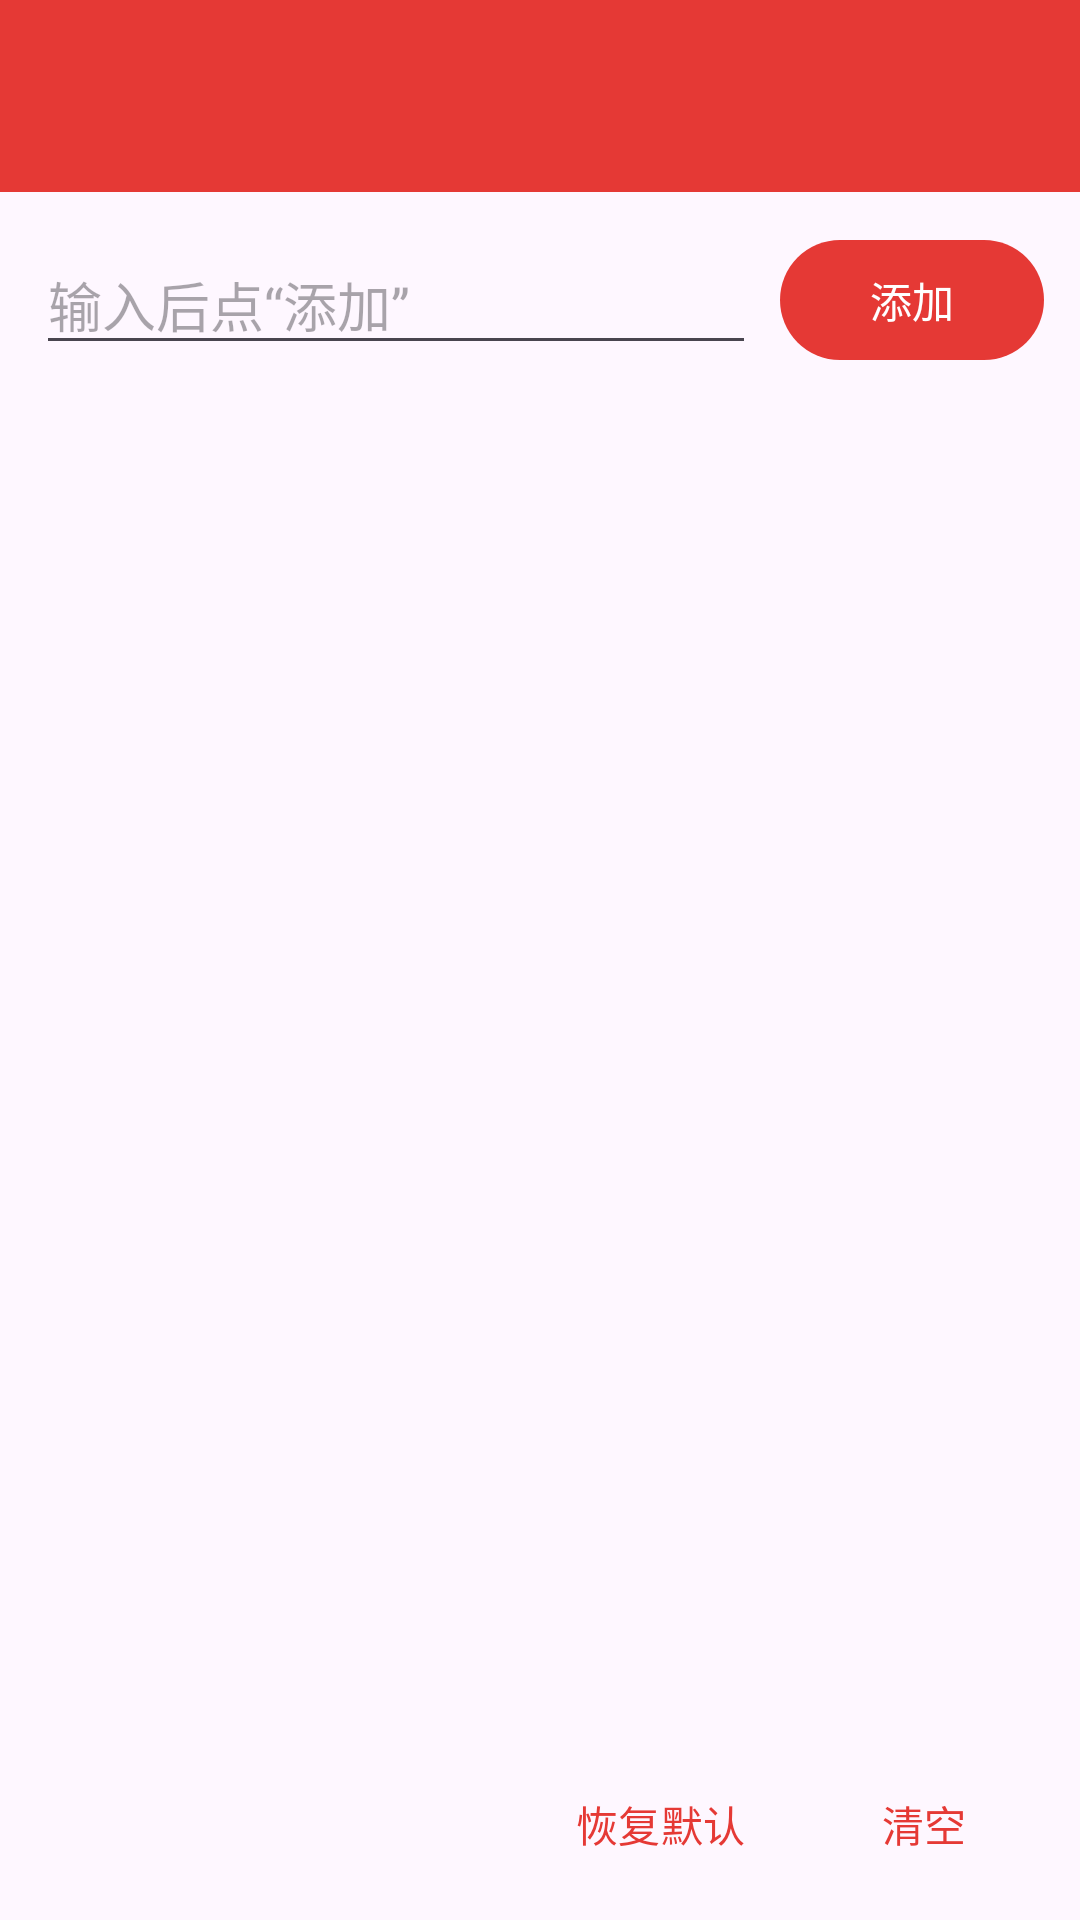

The Android layout XML behind this screen, and the referenced resources:
<!-- AndroidManifest.xml: application theme Theme.RedPacketAlert -->
<!-- res/layout/activity_list_editor.xml -->
<?xml version="1.0" encoding="utf-8"?>
<LinearLayout xmlns:android="http://schemas.android.com/apk/res/android"
    xmlns:app="http://schemas.android.com/apk/res-auto"
    android:layout_width="match_parent"
    android:layout_height="match_parent"
    android:orientation="vertical">

    <com.google.android.material.appbar.MaterialToolbar
        android:id="@+id/toolbar"
        android:layout_width="match_parent"
        android:layout_height="?attr/actionBarSize"
        android:background="@color/brand_red"
        app:titleTextColor="@color/white" />

    <LinearLayout
        android:layout_width="match_parent"
        android:layout_height="wrap_content"
        android:gravity="center_vertical"
        android:orientation="horizontal"
        android:padding="12dp">

        <EditText
            android:id="@+id/inputEdit"
            android:layout_width="0dp"
            android:layout_height="wrap_content"
            android:layout_weight="1"
            android:hint="@string/editor_hint_default"
            android:importantForAutofill="no"
            android:inputType="text"
            android:maxLines="1" />

        <com.google.android.material.button.MaterialButton
            android:id="@+id/btnAdd"
            android:layout_width="wrap_content"
            android:layout_height="wrap_content"
            android:layout_marginStart="8dp"
            android:text="@string/editor_add" />
    </LinearLayout>

    <FrameLayout
        android:layout_width="match_parent"
        android:layout_height="0dp"
        android:layout_weight="1">

        <androidx.recyclerview.widget.RecyclerView
            android:id="@+id/recycler"
            android:layout_width="match_parent"
            android:layout_height="match_parent"
            android:clipToPadding="false"
            android:paddingBottom="8dp" />

        <TextView
            android:id="@+id/emptyView"
            android:layout_width="wrap_content"
            android:layout_height="wrap_content"
            android:layout_gravity="center"
            android:text="@string/editor_empty_list"
            android:textColor="@color/text_secondary"
            android:visibility="gone" />
    </FrameLayout>

    <LinearLayout
        android:layout_width="match_parent"
        android:layout_height="wrap_content"
        android:gravity="end"
        android:orientation="horizontal"
        android:padding="8dp">

        <com.google.android.material.button.MaterialButton
            android:id="@+id/btnReset"
            style="@style/Widget.Material3.Button.TextButton"
            android:layout_width="wrap_content"
            android:layout_height="wrap_content"
            android:text="@string/editor_reset" />

        <com.google.android.material.button.MaterialButton
            android:id="@+id/btnClear"
            style="@style/Widget.Material3.Button.TextButton"
            android:layout_width="wrap_content"
            android:layout_height="wrap_content"
            android:text="@string/editor_clear" />
    </LinearLayout>
</LinearLayout>
<!-- resources referenced by this layout -->
<resources>
  <color name="brand_red">#E53935</color>
  <color name="text_secondary">#616161</color>
  <color name="white">#FFFFFFFF</color>
  <string name="editor_add">添加</string>
  <string name="editor_clear">清空</string>
  <string name="editor_empty_list">列表为空，点上面的输入框添加</string>
  <string name="editor_hint_default">输入后点“添加”</string>
  <string name="editor_reset">恢复默认</string>
  <style name="Theme.RedPacketAlert" parent="Theme.Material3.DayNight.NoActionBar">
          <item name="colorPrimary">@color/brand_red</item>
          <item name="colorOnPrimary">@color/white</item>
          <item name="colorPrimaryContainer">@color/brand_red_light</item>
          <item name="colorOnPrimaryContainer">@color/brand_red_dark</item>
          <item name="colorSecondary">@color/gold</item>
          <item name="android:statusBarColor" tools:targetApi="l">@color/brand_red_dark</item>
      </style>
  <color name="brand_red_light">#FFEBEE</color>
  <color name="brand_red_dark">#B71C1C</color>
  <color name="gold">#FFC107</color>
</resources>
